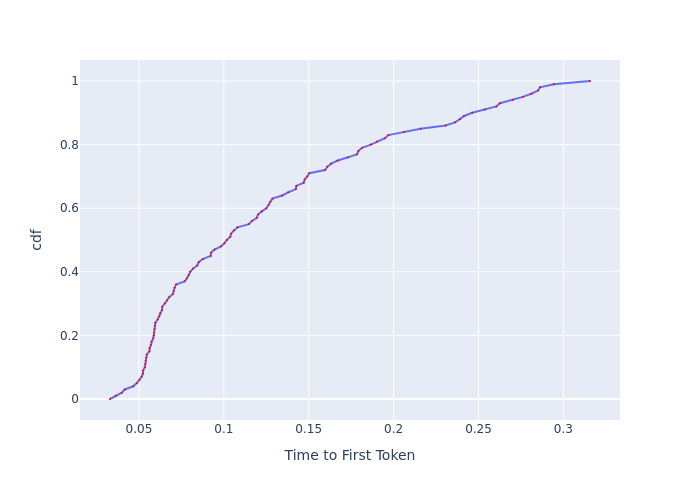

Data behind this chart, as committed beside it:
, cdf, Time to First Token
0, 0.0, 0.03294
1, 0.01, 0.03633
2, 0.02, 0.03992
3, 0.03, 0.04163
4, 0.04, 0.04665
5, 0.05, 0.04875
6, 0.06, 0.05034
7, 0.07, 0.05156
8, 0.08, 0.05239
9, 0.09, 0.0525
10, 0.1, 0.05345
11, 0.11, 0.05377
12, 0.12, 0.05399
13, 0.13, 0.05431
14, 0.14, 0.05464
15, 0.15, 0.05619
16, 0.16, 0.0563
17, 0.17, 0.0571
18, 0.18, 0.05744
19, 0.19, 0.05837
20, 0.2, 0.05884
21, 0.21, 0.05895
22, 0.22, 0.05919
23, 0.23, 0.05943
24, 0.24, 0.05967
25, 0.25, 0.06099
26, 0.26, 0.06198
27, 0.27, 0.06247
28, 0.28, 0.06361
29, 0.29, 0.06374
30, 0.3, 0.06528
31, 0.31, 0.0666
32, 0.32, 0.06781
33, 0.33, 0.07002
34, 0.34, 0.07044
35, 0.35, 0.07101
36, 0.36, 0.07186
37, 0.37, 0.07692
38, 0.38, 0.07832
39, 0.39, 0.07942
40, 0.4, 0.08022
41, 0.41, 0.08184
42, 0.42, 0.08433
43, 0.43, 0.08518
44, 0.44, 0.0876
45, 0.45, 0.09227
46, 0.46, 0.09246
47, 0.47, 0.09451
48, 0.48, 0.09837
49, 0.49, 0.1004
50, 0.5, 0.1018
51, 0.51, 0.1038
52, 0.52, 0.1042
53, 0.53, 0.1059
54, 0.54, 0.1081
55, 0.55, 0.1147
56, 0.56, 0.1166
57, 0.57, 0.1194
58, 0.58, 0.1202
59, 0.59, 0.1223
... 41 more rows
